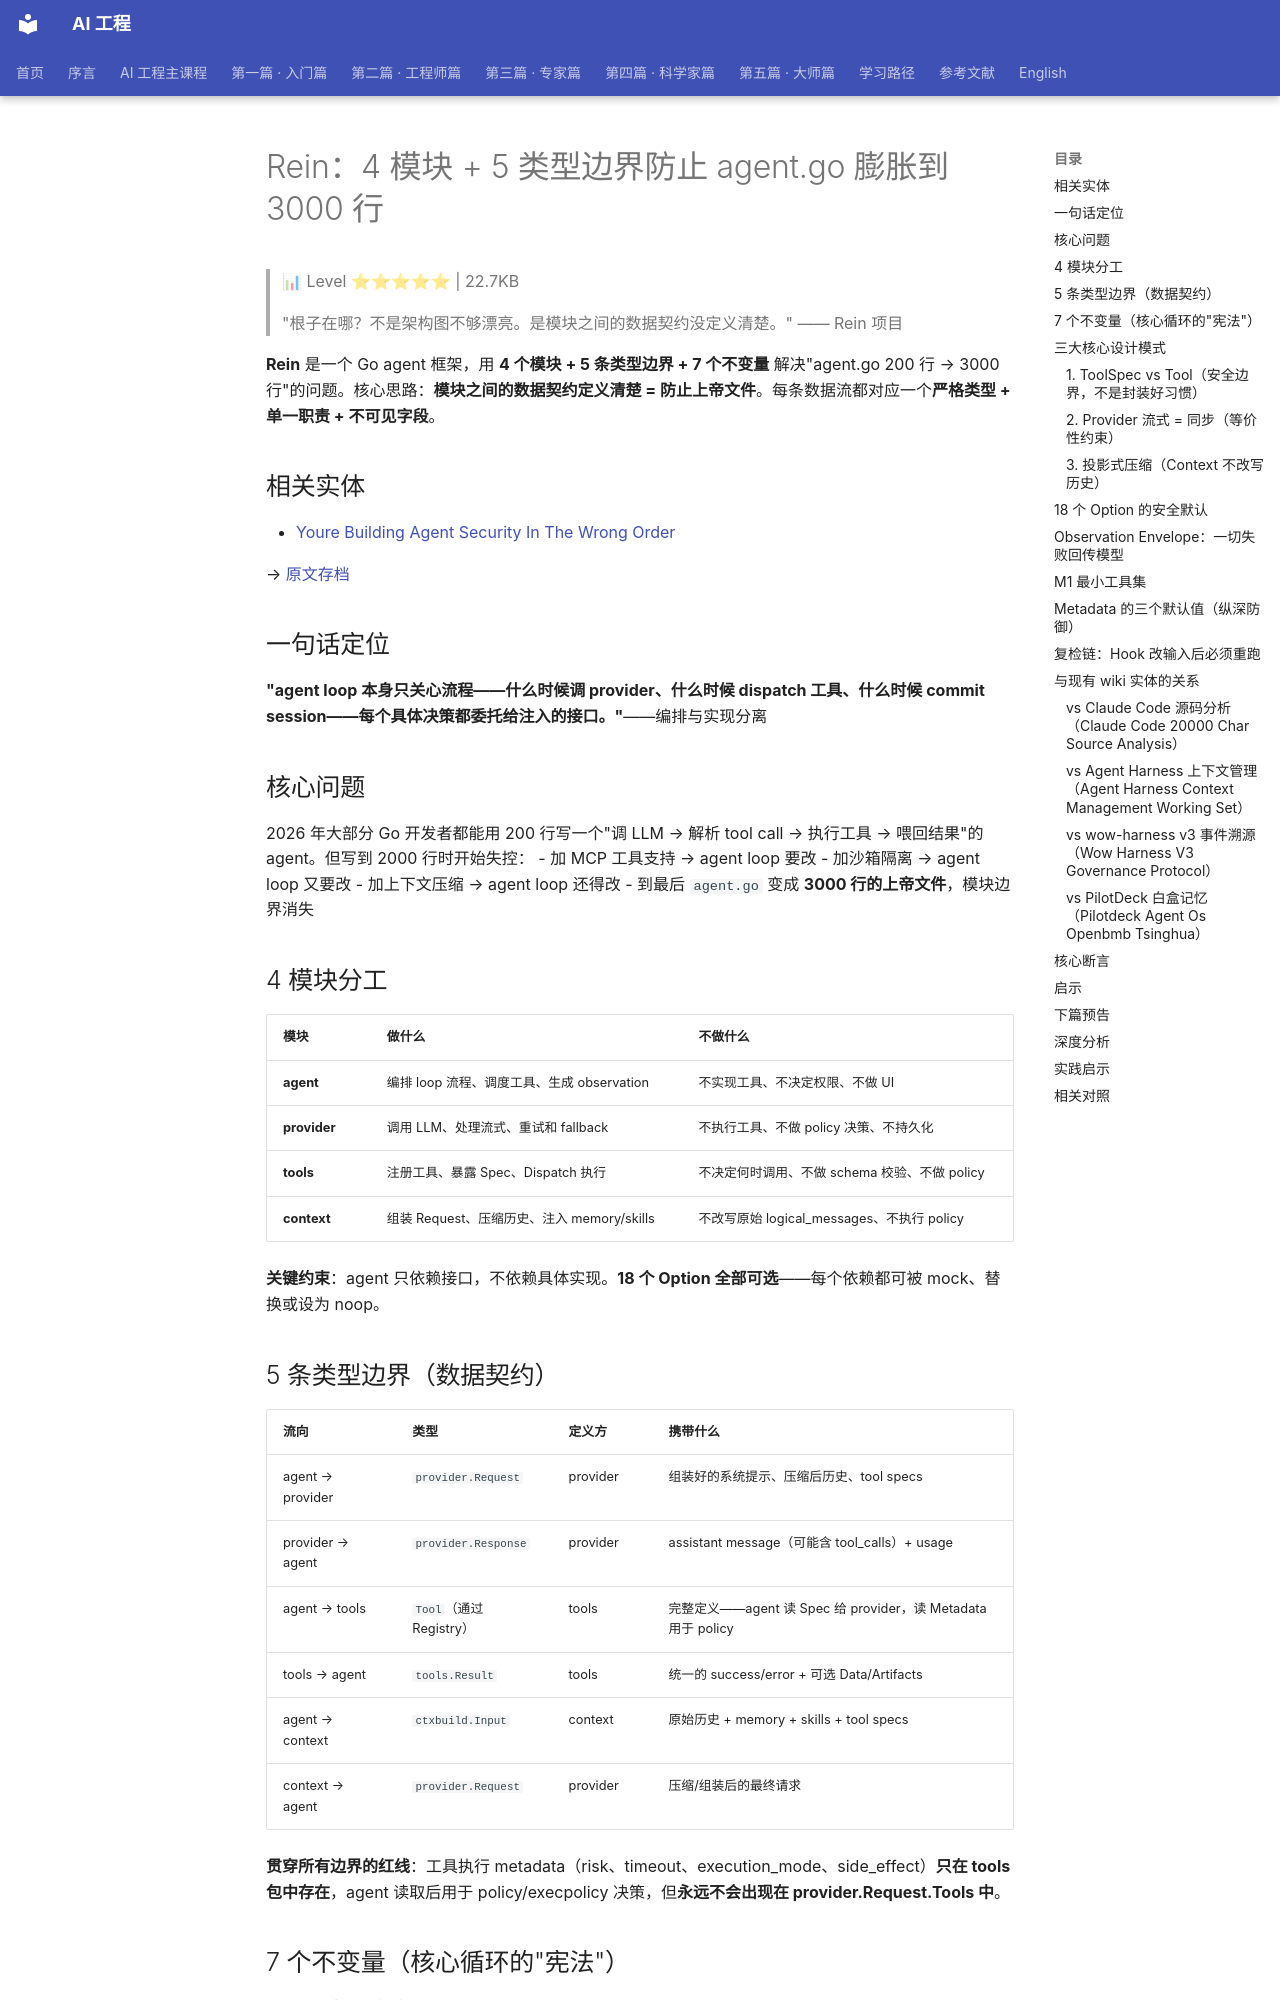

repository: QianJinGuo/wiki-book · page: ch04/373-rein-4-5-agent-go-3000.html · generator: mkdocs

# Rein：4 模块 + 5 类型边界防止 agent.go 膨胀到 3000 行

> 📊 Level ⭐⭐⭐⭐⭐ | 22.7KB

> "根子在哪？不是架构图不够漂亮。是模块之间的数据契约没定义清楚。" —— Rein 项目

**Rein** 是一个 Go agent 框架，用 **4 个模块 + 5 条类型边界 + 7 个不变量** 解决"agent.go 200 行 → 3000 行"的问题。核心思路：**模块之间的数据契约定义清楚 = 防止上帝文件**。每条数据流都对应一个**严格类型 + 单一职责 + 不可见字段**。

## 相关实体
- [Youre Building Agent Security In The Wrong Order](https://github.com/QianJinGuo/wiki-public/blob/main/entities/youre-building-agent-security-in-the-wrong-order.md)

→ [原文存档](https://mp.weixin.qq.com/s/P9hUlN3Nv7EdJqxuDbLsJQ)

## 一句话定位

**"agent loop 本身只关心流程——什么时候调 provider、什么时候 dispatch 工具、什么时候 commit session——每个具体决策都委托给注入的接口。"**——编排与实现分离

## 核心问题

2026 年大部分 Go 开发者都能用 200 行写一个"调 LLM → 解析 tool call → 执行工具 → 喂回结果"的 agent。但写到 2000 行时开始失控：
- 加 MCP 工具支持 → agent loop 要改
- 加沙箱隔离 → agent loop 又要改
- 加上下文压缩 → agent loop 还得改
- 到最后 `agent.go` 变成 **3000 行的上帝文件**，模块边界消失

## 4 模块分工

| 模块 | 做什么 | 不做什么 |
|---|---|---|
| **agent** | 编排 loop 流程、调度工具、生成 observation | 不实现工具、不决定权限、不做 UI |
| **provider** | 调用 LLM、处理流式、重试和 fallback | 不执行工具、不做 policy 决策、不持久化 |
| **tools** | 注册工具、暴露 Spec、Dispatch 执行 | 不决定何时调用、不做 schema 校验、不做 policy |
| **context** | 组装 Request、压缩历史、注入 memory/skills | 不改写原始 logical_messages、不执行 policy |

**关键约束**：agent 只依赖接口，不依赖具体实现。**18 个 Option 全部可选**——每个依赖都可被 mock、替换或设为 noop。

## 5 条类型边界（数据契约）

| 流向 | 类型 | 定义方 | 携带什么 |
|---|---|---|---|
| agent → provider | `provider.Request` | provider | 组装好的系统提示、压缩后历史、tool specs |
| provider → agent | `provider.Response` | provider | assistant message（可能含 tool_calls）+ usage |
| agent → tools | `Tool`（通过 Registry） | tools | 完整定义——agent 读 Spec 给 provider，读 Metadata 用于 policy |
| tools → agent | `tools.Result` | tools | 统一的 success/error + 可选 Data/Artifacts |
| agent → context | `ctxbuild.Input` | context | 原始历史 + memory + skills + tool specs |
| context → agent | `provider.Request` | provider | 压缩/组装后的最终请求 |

**贯穿所有边界的红线**：工具执行 metadata（risk、timeout、execution_mode、side_effect）**只在 tools 包中存在**，agent 读取后用于 policy/execpolicy 决策，但**永远不会出现在 provider.Request.Tools 中**。

## 7 个不变量（核心循环的"宪法"）

1. **工具失败不终止 loop**：未知工具、panic、timeout、deny、block 全部转为 observation
2. **最终输入安全**：任何 tool input 经过 parse → schema → policy → execpolicy → sandbox 五道关口
3. **流式和同步路径等价**：provider 保证最终 Message 内容一致
4. **Session 原子写入**：每轮 step 的 messages + events 同一次 Commit
5. **observation 顺序确定**：并行工具追加顺序 = provider 返回的 tool_call 原始顺序
6. **Context 构建不改写历史**：压缩和注入发生在投影上
7. **Panic 隔离**：单个 tool 或 hook panic 不崩溃整个 loop

> 这七条一旦违反任何一条，agent loop 的可靠性就不再成立。其他模块（policy、sandbox、gateway）可以换实现，**这七条不能动**。

## 三大核心设计模式
